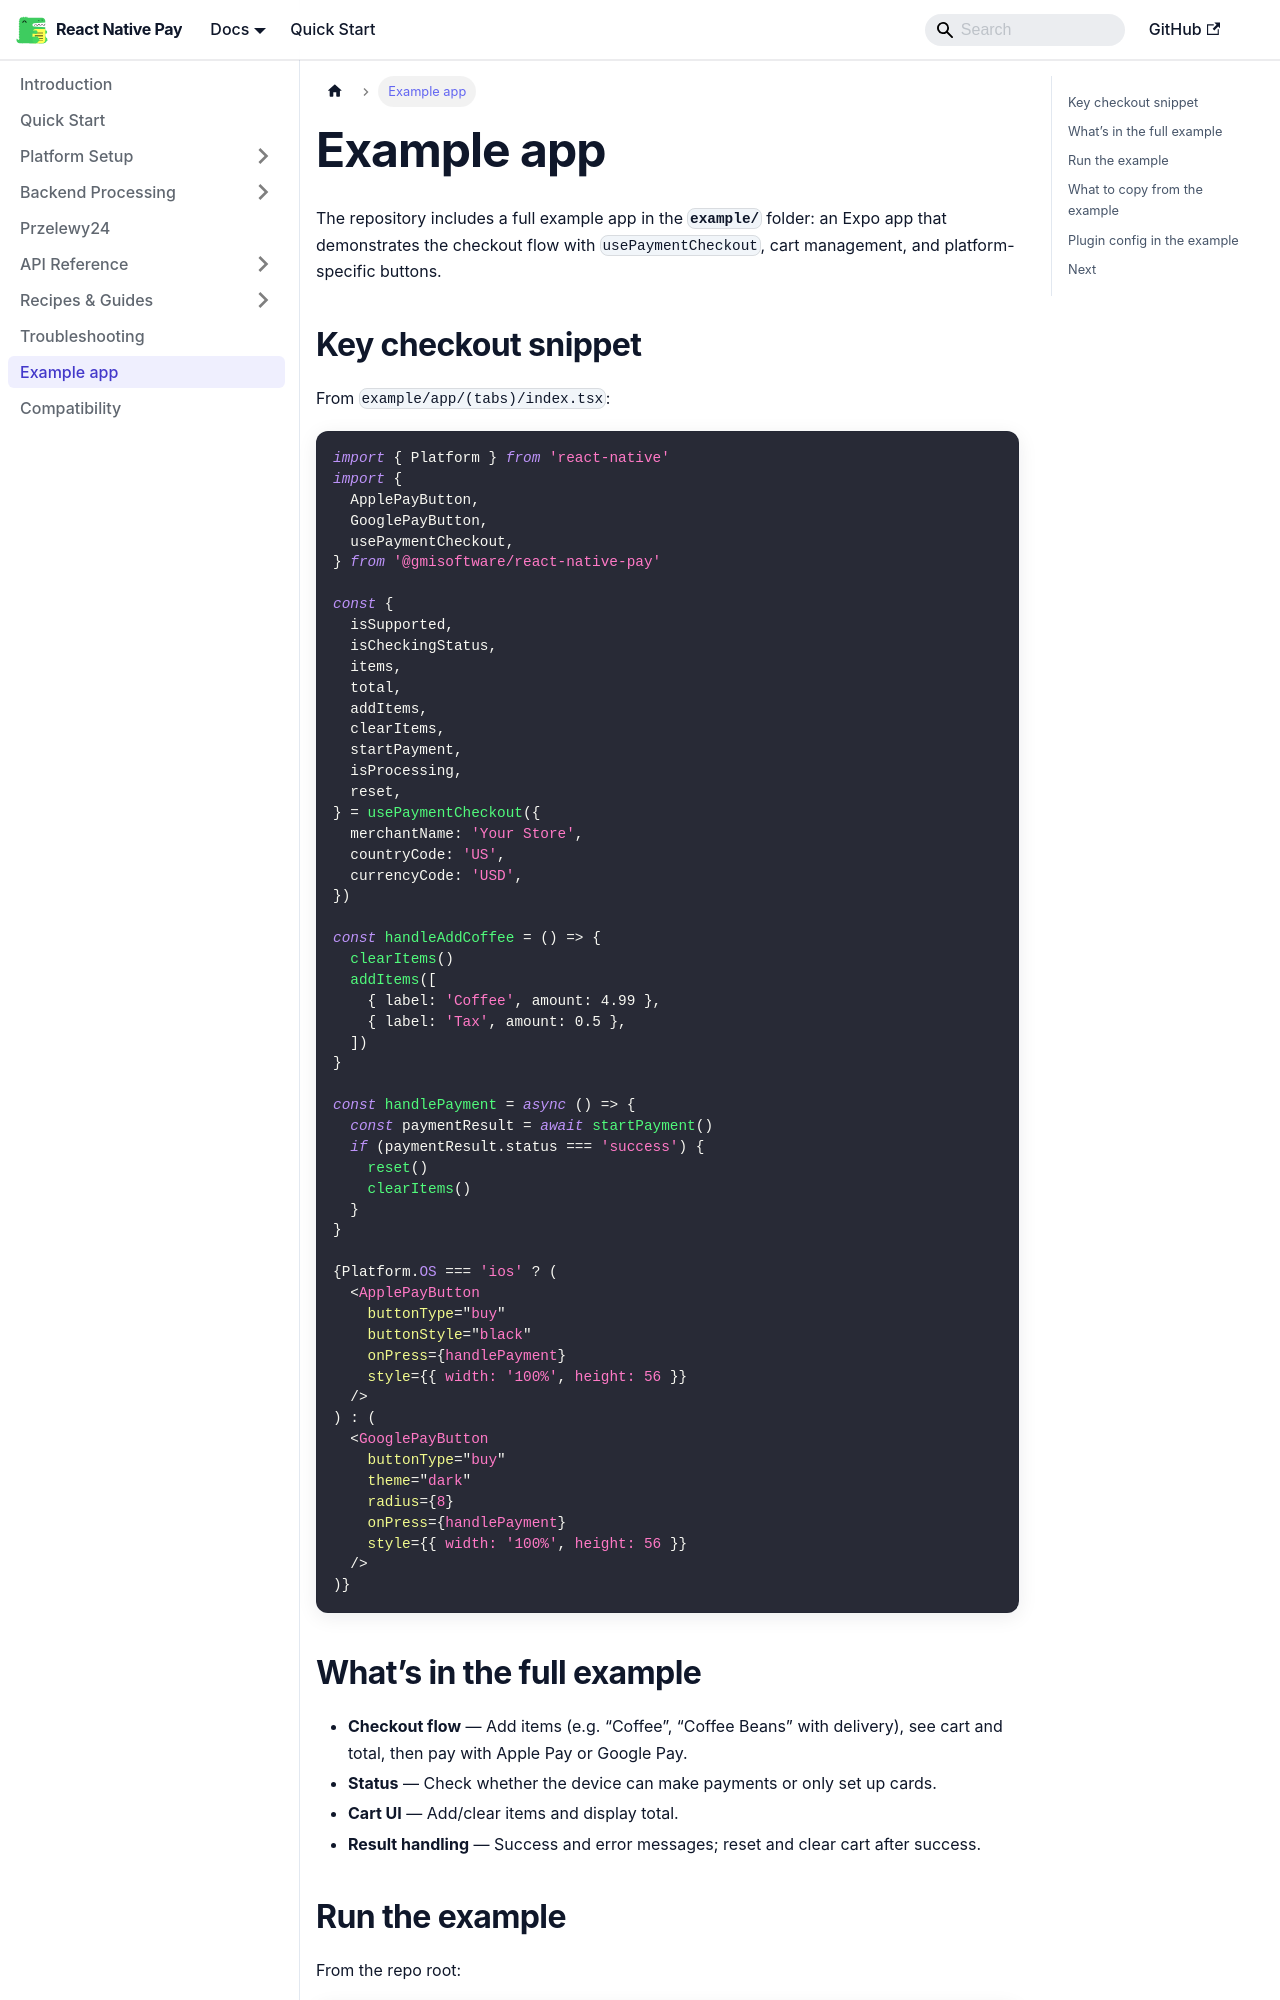

repository: gmi-software/react-native-pay · page: docs/examples/index.html · generator: docusaurus

# Example app

The repository includes a full example app in the **`example/`** folder: an Expo app that demonstrates the checkout flow with `usePaymentCheckout`, cart management, and platform-specific buttons.

## Key checkout snippet

From `example/app/(tabs)/index.tsx`:

```tsx
import { Platform } from 'react-native'
import {
  ApplePayButton,
  GooglePayButton,
  usePaymentCheckout,
} from '@gmisoftware/react-native-pay'

const {
  isSupported,
  isCheckingStatus,
  items,
  total,
  addItems,
  clearItems,
  startPayment,
  isProcessing,
  reset,
} = usePaymentCheckout({
  merchantName: 'Your Store',
  countryCode: 'US',
  currencyCode: 'USD',
})

const handleAddCoffee = () => {
  clearItems()
  addItems([
    { label: 'Coffee', amount: 4.99 },
    { label: 'Tax', amount: 0.5 },
  ])
}

const handlePayment = async () => {
  const paymentResult = await startPayment()
  if (paymentResult.status === 'success') {
    reset()
    clearItems()
  }
}

{Platform.OS === 'ios' ? (
  <ApplePayButton
    buttonType="buy"
    buttonStyle="black"
    onPress={handlePayment}
    style={{ width: '100%', height: 56 }}
  />
) : (
  <GooglePayButton
    buttonType="buy"
    theme="dark"
    radius={8}
    onPress={handlePayment}
    style={{ width: '100%', height: 56 }}
  />
)}
```

## What’s in the full example

- **Checkout flow** — Add items (e.g. “Coffee”, “Coffee Beans” with delivery), see cart and total, then pay with Apple Pay or Google Pay.
- **Status** — Check whether the device can make payments or only set up cards.
- **Cart UI** — Add/clear items and display total.
- **Result handling** — Success and error messages; reset and clear cart after success.
